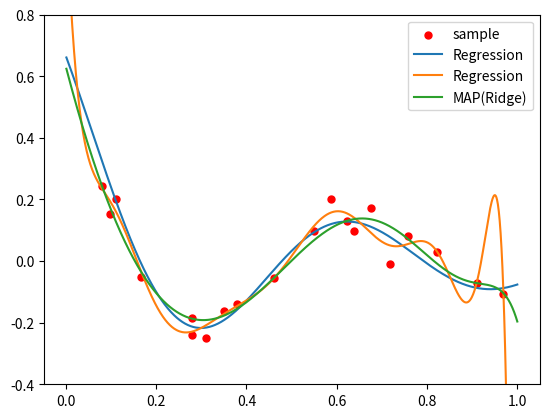

Write the Python code that produced this figure.
import sys
import numpy as np
from numpy import linalg as la
import matplotlib.pyplot as plt

####################

def f_true(x):
    return np.sin(10*(x+0.15)) / (10*(x+0.15)) # sinc
    # return 0.1*np.sin(20*x) + 10    # sin

def noise(dim, sigma2=3):
    return np.random.normal(0, np.sqrt(sigma2), dim)

####################

def Polynomial(x, size):    # 多項式回帰を行う場合の計画行列を返却する
    '''
    x = [1, 2, 3]
    return = [[1, 1, 1]
              [1, 4, 8]
              [1, 9, 27]]
    '''
    return np.vander(x, N=size, increasing=True) # ヴァンデルモンド行列

def RBF():                  # RBFで回帰を行う場合の計画行列を返却する
    pass

def Fourier():              # フーリエ級数で回帰を行う場合の計画行列を返却する
    pass

####################

def ML(y, A):
    # np.random.shuffle(A)
    if A.shape[0] < A.shape[1]:
        raise Exception('ERROR: cannnot calc ML, data size is too few')
    elif A.shape[0] == A.shape[1]:
        w = la.solve(A, y)          # (A^T*A)*w = A^T*y  ->  A*w = y
    else:
        w = la.solve(A.T@A, A.T@y)  # (A^T*A)*w = A^T*y
    return w

def MAP_Ridge(y, A, lambda_):
    I = np.eye(A.shape[1])
    w = la.solve(A.T@A + lambda_*I, A.T@y)  # (A^T*A + λI)*w = A^T*y
    return w

def MAP_Lasso(y, A, lambda_):
    pass

####################

def regression(w):
    pass

if __name__ == '__main__':
    np.random.seed(777)                     # 乱数シード固定
    x_range = [0.001, 1]                    # 表示範囲

    #### #### 真の曲線を作成・表示 #### ####
    x_true = np.linspace(x_range[0], x_range[1], 1000)
    y_true = f_true(x_true)
    # plt.plot(x_true, y_true, linestyle='--', label='f_true')

    #### #### サンプル点を取得・表示 #### ####
    sample_num = 20                         # サンプル数
    sigma2 = 0.004                          # サンプルに加わるノイズの分散
    x_sample_lower = x_range[0] + ((x_range[1] - x_range[0]) * 0.02)
    x_sample_upper = x_range[1] - ((x_range[1] - x_range[0]) * 0.02)
    x_sample = np.random.uniform(x_sample_lower, x_sample_upper, sample_num)
    y_sample = f_true(x_sample) + noise(len(x_sample), sigma2=sigma2)
    y_sample[12] = 0.2
    plt.scatter(x_sample, y_sample, c='red', marker='.', s=100, label='sample')

    #### #### 回帰 #### ####
    # 計画行列を計算
    A_size = 16                             # 計画行列Aのサイズを決定
    A = Polynomial(x_sample, size=A_size)   # x_sampleから多項式回帰で計画行列Aを構成
    print("Polynomial Regression (degree=%d)" % (A_size - 1))

    # 各種の重み係数を計算
    ## 最尤推定
    w_ML = ML(y_sample, A)                  # wの最尤推定解を求める
    print(w_ML)
    print(la.norm(w_ML))                    # 過学習のレベルを見るためにノルムを表示
    ## MAP推定(Ridge)
    w_MAP_Ridge = MAP_Ridge(y_sample, A, lambda_=1e-4) # wのMAP解(Ridge)を求める
    print(w_MAP_Ridge)
    print(la.norm(w_MAP_Ridge))             # 過学習のレベルを見るためにノルムを表示

    # 回帰を描画
    x_reg = np.linspace(x_range[0], x_range[1], 1000)
    A = Polynomial(x_reg, size=A_size)      # x_regから多項式回帰で計画行列Aを構成
    ## 最尤推定
    y_ML = A@w_ML                           # 予測関数(線形回帰)でyを取得
    # plt.plot(x_reg, y_ML, label='ML')
    ## MAP推定(Ridge)
    y_MAP_Ridge = A@w_MAP_Ridge             # 予測関数(線形回帰)でyを取得
    # plt.plot(x_reg, y_MAP_Ridge, label='MAP(Ridge)')

    plt.plot(x_true, y_true, linestyle='-', label='Regression')
    plt.plot(x_reg, y_ML, label='Regression')
    plt.plot(x_reg, y_MAP_Ridge, label='MAP(Ridge)')

    #### #### グラフの表示 #### ####
    plt.ylim(-0.4, 0.8)
    plt.legend(loc='upper right')
    plt.show()
